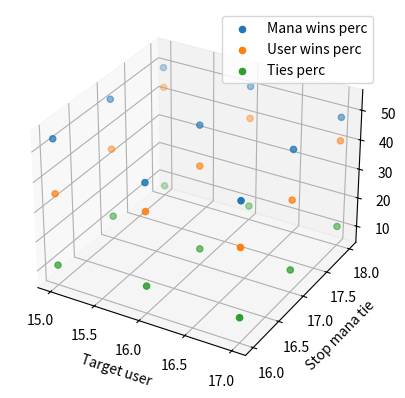

Python code for this plot:
from random import shuffle
import matplotlib.pyplot as plt

# Function 1
def createCards():

    cards = []
    for i in range(1, 14):
        for times in range(4):
            cards.append(i)
    shuffle(cards)
    shuffle(cards)
    return cards


# Function 2
def convert(cards):

    cards2 = cards
    for i in range(len(cards)):
        if cards[i] == 11 or cards[i] == 12 or cards[i] == 13:
            cards2[i] = 10
    return cards2


# Function 3
def aces(xartia):

    counter = 0
    no_aces = []
    for i in range(len(xartia)):
        if xartia[i] == 1:
            counter += 1
        else:
            no_aces.append(xartia[i])
    return counter, no_aces

# Function 4
def rules(xartia):

    SUM = 0        # IN CASE OF 1 ACE, AFTER I WILL ADD +10 IN CASE OF 11
    SUM2 = -1000   # IT WILL BE +10 IF I HAVE 1 ACE, OTHERWISE SUM1 = SUM2
    counter, no_aces = aces(xartia)
    if counter == 0:
        SUM = sum(xartia)
        SUM2 = SUM
    elif counter == 4:
        SUM = 24
        SUM = SUM + sum(no_aces)
        SUM2 = SUM
    elif counter == 3:
        SUM = 1 + 11 + 1
        SUM = SUM + sum(no_aces)
        SUM2 = SUM
    elif counter == 2:
        SUM = 1 + 11
        SUM = SUM + sum(no_aces)
        SUM2 = SUM
    elif counter == 1:                      # TO METRAEI MONO GIA +1 OXI SYN 11 PROS TO PARON
        SUM = 1
        SUM = SUM + sum(no_aces)
        SUM2 = SUM + 10
    else:
        print("Error in function '" + rules.__name__ + "'")

    return SUM, SUM2


# Function 5
def define_sum(xartia):

    SUM = -1000
    SUM1, SUM2 = rules(xartia)
    if SUM1 == SUM2:
        SUM = SUM1
    else:
        # We are in the case of 1 ace, 2 different sums (SUM2 = SUM1 + 10)
        if SUM2 <= 21:
            SUM = SUM2
        else:
            # SUM2 = 23 for example, I have to take the SUM1
            SUM = SUM1
    return SUM



# FUNCTION 6
def AI_user(user_cards, cards, target_user, offset_user):

    user_sum = define_sum(user_cards)
    if user_sum < target_user:
        # Prepei na proxwrisw
        user_cards.append(cards[offset_user])
        offset_user += 1
        return AI_user(user_cards, cards, target_user, offset_user)
    else:
        return user_cards, cards, target_user, offset_user


# FUNCTION 7
def AI_mana(mana_cards, cards, stop_mana_tie, offset_mana, user_sum):

    # H mana proxwraei se 2 cases:
    # 1. An exei sum katw apo tou user_sum
    # 2. Se isopalia mporei na proxwrhsei mono an einai <= stop_mana_tie
    mana_sum = define_sum(mana_cards)
    if mana_sum < user_sum or mana_sum <= stop_mana_tie - 1:
        # Prepei na proxwrisw
        mana_cards.append(cards[offset_mana])
        offset_mana += 1
        return AI_mana(mana_cards, cards, stop_mana_tie, offset_mana, user_sum)
    else:
        return mana_cards, cards, stop_mana_tie, offset_mana, user_sum



# FUNCTION 8
def simulate_round(target_user, stop_mana_tie):

    # 1. Create cards
    cards = createCards()
    cards = convert(cards)

    # 2. The first two cards are fixed, so cards are the last 50 cards
    # print("Cards = " + str(cards))
    user_first = cards[0]
    mana_first = cards[1]
    cards = cards[2:]                   # Cards now have a length of 50

    # 3. Data for AI calculations
    user_cards = [user_first]
    mana_cards = [mana_first]
    offset_user = 0                 # Poses kartes exei parei


    # 3. AI user
    user_cards, cards, target_user, offset_user = AI_user(user_cards, cards, target_user, offset_user)
    user_sum = define_sum(user_cards)
    # print("User: sum = " + str(user_sum) + ", cards = " + str(user_cards))

    # 4. AI mana
    offset_mana = offset_user
    mana_cards, cards, stop_mana_tie, offset_mana, user_sum = AI_mana(mana_cards, cards, stop_mana_tie, offset_mana, user_sum)
    mana_sum = define_sum(mana_cards)
    # print("Mana: sum = " + str(mana_sum) + ", cards = " + str(mana_cards))
    return user_sum, mana_sum


# FUNCTION 9
def simulate_round_winner(target_user, stop_mana_tie):

    user_sum, mana_sum = simulate_round(target_user, stop_mana_tie)
    winner = -1000                   # winner = 1 for user win, winner = 0 for a tie result and winner = -1 for mana win
    if user_sum > 21:
        winner = -1
        # print("Mana wins!")
    else:
        if mana_sum > 21:
            winner = 1
            # print("User wins!")
        else:                                       # In case of 2 sums <= 21
            if user_sum > mana_sum:
                winner = 1
                # print("User wins!")
            elif user_sum < mana_sum:
                winner = -1
                # print("Mana wins!")
            else:
                winner = 0
                # print("It's a tie!")
    # print()
    return winner




# FUNCTION 10
def simulate_stats(target_user, stop_mana_tie, num_of_sims):

    print("******************************************************************")
    print(" Target user:     " + str(target_user))
    print("Stop mana tie:    " + str(stop_mana_tie))
    user_wins = 0
    mana_wins = 0
    ties = 0
    for i in range(num_of_sims):
        # print("******** ROUND " + str(i + 1) + " ********")
        winner = simulate_round_winner(target_user, stop_mana_tie)
        if winner == 1:
            user_wins += 1
        elif winner == -1:
            mana_wins += 1
        else:
            ties += 1
    # print()
    # print()
    print(" Simulations:     " + str(num_of_sims))
    print("   User wins:     " + str(user_wins) + " (" + str(100 * user_wins / num_of_sims) + "%)")
    print("   Mana wins:     " + str(mana_wins) + " (" + str(100 * mana_wins / num_of_sims) + "%)")
    print("       Ties:      " + str(ties) + " (" + str(100 * ties / num_of_sims) + "%)")
    print()
    return user_wins, mana_wins, ties



# MAIN FUNCTION
# Data lists
target_user_list = [15, 16, 17]                    # AN FTASW SE AYTO, STOP
stop_mana_tie_list = [16, 17, 18]                  # AN H MANA EINAI ISOPALIA ME TON USER SE AYT, STOP, PIO KATW PROXWRAEI
num_of_sims = 1000
x_list = []
y_list = []
user_wins_perc_list = []
mana_wins_perc_list = []
ties_perc_list = []

for target_user in target_user_list:
    for stop_mana_tie in stop_mana_tie_list:
        x_list.append(target_user)
        y_list.append(stop_mana_tie)
        user_wins, mana_wins, ties = simulate_stats(target_user, stop_mana_tie, num_of_sims)
        user_wins_perc_list.append(100 * user_wins / num_of_sims)
        mana_wins_perc_list.append(100 * mana_wins / num_of_sims)
        ties_perc_list.append(100 * ties / num_of_sims)

print("******************************************************************")
print("Mana wins percentage list:" + str(mana_wins_perc_list))
print("User wins percentage list:" + str(user_wins_perc_list))
print("   Ties percentage list:  " + str(ties_perc_list))
print()
print("Average mana win percentage = " + str(sum(mana_wins_perc_list) / len(mana_wins_perc_list)) + " %")
print("Average user win percentage = " + str(sum(user_wins_perc_list) / len(user_wins_perc_list)) + " %")
print("   Average tie percentage =   " + str(sum(ties_perc_list) / len(ties_perc_list)) + " %")



# Plots
# I will make plots = # stop_mana_ties for every value of them
fig = plt.figure()
ax = fig.add_subplot(projection='3d')
ax.scatter(x_list, y_list, mana_wins_perc_list, 'blue')
ax.scatter(x_list, y_list, user_wins_perc_list, 'red')
ax.scatter(x_list, y_list, ties_perc_list, 'green')
ax.set_xlabel('Target user')
ax.set_ylabel('Stop mana tie')
ax.set_zlabel('Percentages')
plt.legend(["Mana wins perc", "User wins perc", "Ties perc"])
plt.show()